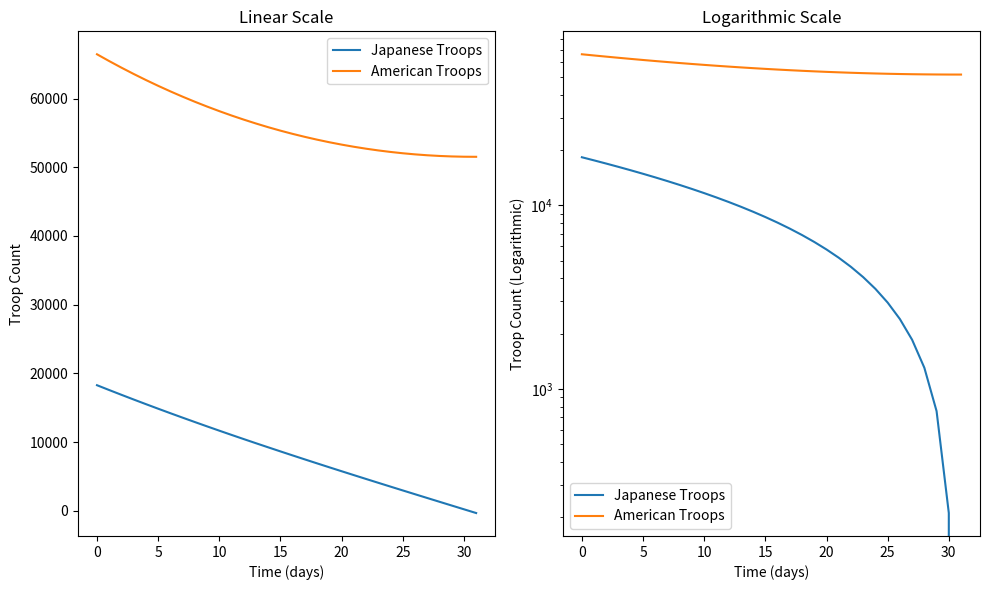

Generate this figure with matplotlib:
import matplotlib.pyplot as plt
import numpy as np

# Define parameters
a = 0.0106
j = 0.0544
J0 = 18274
A0 = 66454
dt = 1  # Time step (days)

# Initialize lists for storing troop numbers
J = [J0]
A = [A0]
t = [0]

# Stopping condition (one army falls below 1 troop)
while min(J[-1], A[-1]) > 1:
    # Update troop numbers using Euler's method
    J_new = J[-1] - a * A[-1] * dt
    A_new = A[-1] - j * J[-1] * dt

    # Append to lists
    J.append(J_new)
    A.append(A_new)
    t.append(t[-1] + dt)

# Calculate number of days and victorious army
days = len(t) - 1
victorious_army = "American" if A[-1] > J[-1] else "Japanese"  # Assuming victory for remaining army

# Calculate casualties (difference between initial and final troop numbers)
american_casualties = A0 - A[-1]
japanese_casualties = J0 - J[-1]

# Significance of casualty numbers
#The high casualty numbers on both sides highlight the ferocity of the Battle of Iwo Jima. Despite the American victory, the losses were significant, underscoring the human cost of war.

# Plot J and A with linear and logarithmic y-axes
plt.figure(figsize=(10, 6))

plt.subplot(121)
plt.plot(t, J, label='Japanese Troops')
plt.plot(t, A, label='American Troops')
plt.xlabel('Time (days)')
plt.ylabel('Troop Count')
plt.title('Linear Scale')
plt.legend()

plt.subplot(122)
plt.semilogy(t, J, label='Japanese Troops')
plt.semilogy(t, A, label='American Troops')
plt.xlabel('Time (days)')
plt.ylabel('Troop Count (Logarithmic)')
plt.title('Logarithmic Scale')
plt.legend()

plt.tight_layout()
plt.show()
